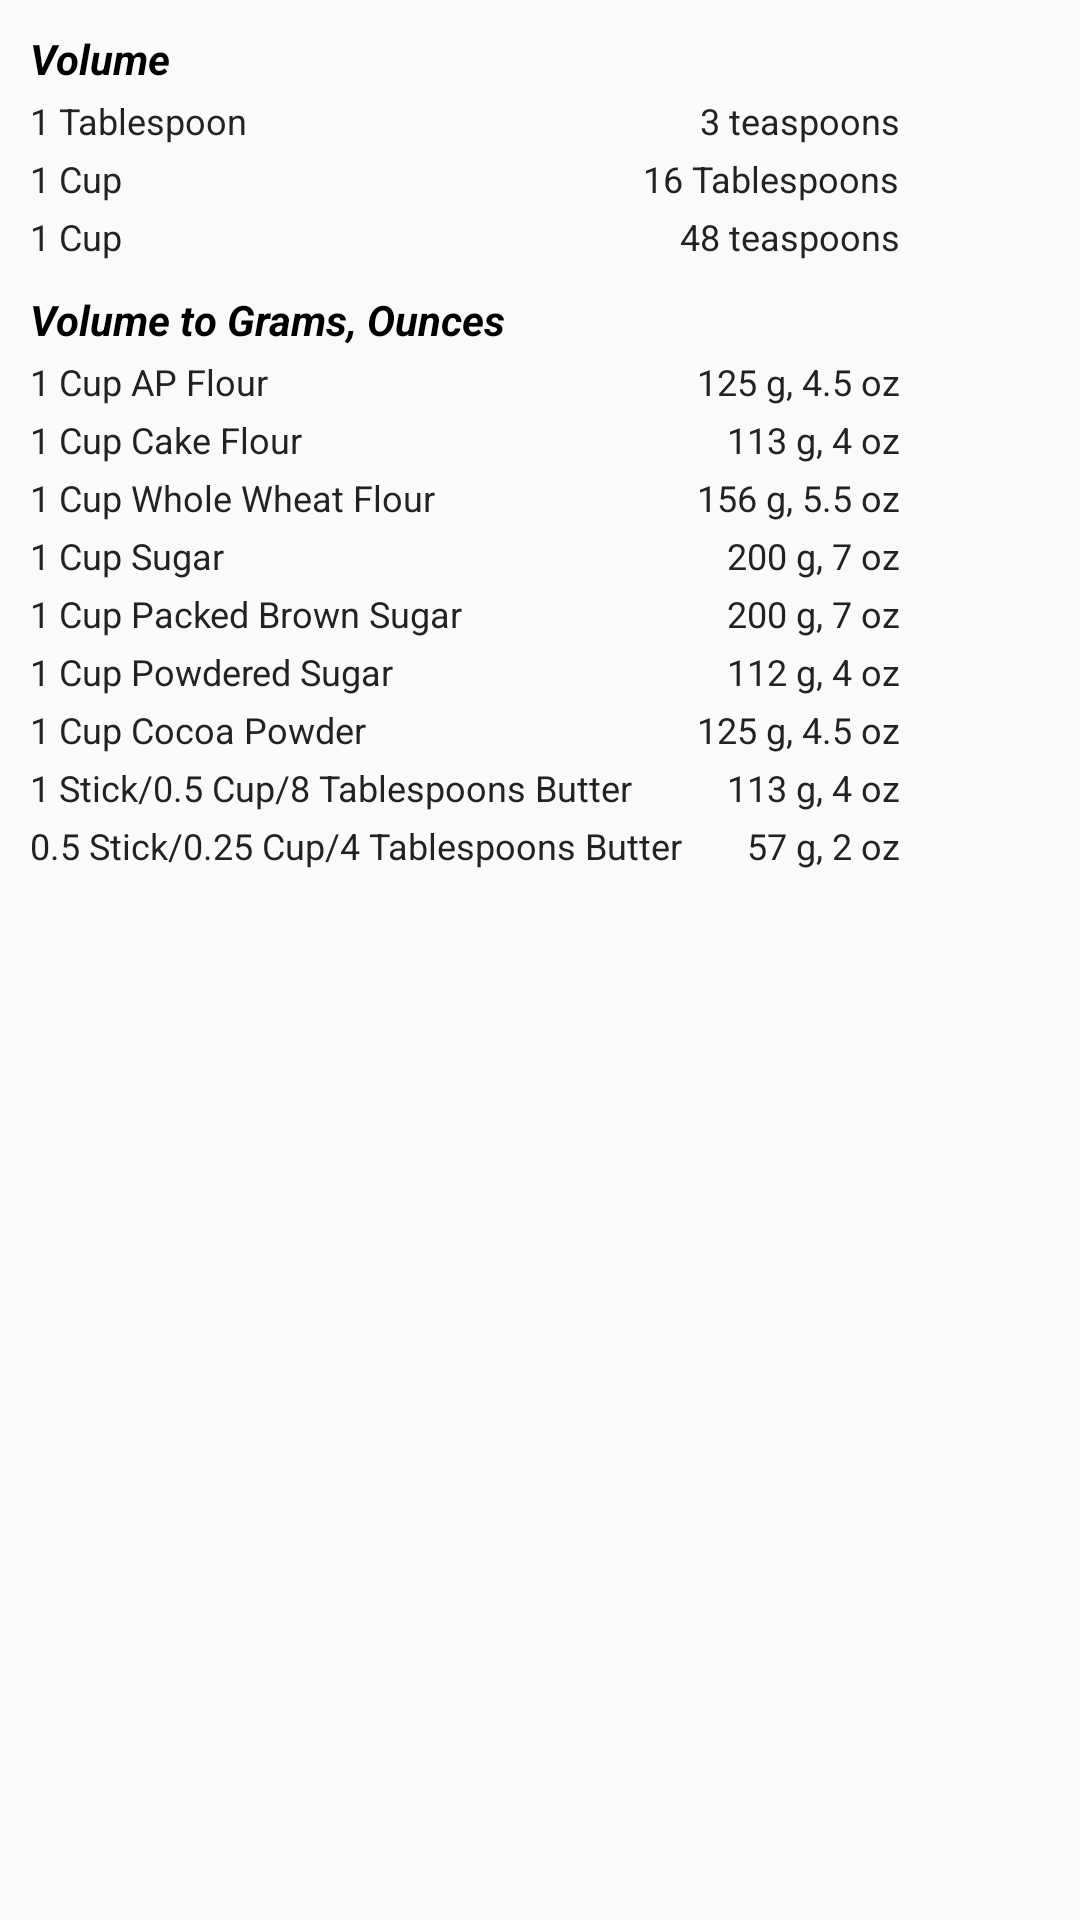

Layout XML and referenced resources for this Android screen:
<!-- AndroidManifest.xml: application theme AppTheme -->
<!-- res/layout/cheat_sheet.xml -->
<?xml version="1.0" encoding="utf-8"?>
<ScrollView xmlns:android="http://schemas.android.com/apk/res/android"
    xmlns:tools="http://schemas.android.com/tools"
    android:layout_width="match_parent"
    android:layout_height="wrap_content">
    <LinearLayout
        android:layout_width="match_parent"
        android:layout_height="match_parent"
        android:orientation="vertical"
        android:paddingLeft="10dp"
        android:paddingRight="10dp"
        tools:context="com.bigzindustries.brochefbakercompanion.activities.CheatSheetActivity">


        <TextView
            style="@style/CheatSheetHeader"
            android:text="Volume"/>
        <RelativeLayout
            style="@style/CheatSheetItemGroup">
            <TextView
                style="@style/CheatSheetItemTextLeft"
                android:text="1 Tablespoon"/>
            <TextView
                style="@style/CheatSheetItemTextRightIndented"
                android:text="3 teaspoons"/>
        </RelativeLayout>
        <RelativeLayout
            style="@style/CheatSheetItemGroup">
            <TextView
                style="@style/CheatSheetItemTextLeft"
                android:text="1 Cup"/>
            <TextView
                style="@style/CheatSheetItemTextRightIndented"
                android:text="16 Tablespoons"/>
        </RelativeLayout>
        <RelativeLayout
            style="@style/CheatSheetItemGroup">
            <TextView
                style="@style/CheatSheetItemTextLeft"
                android:text="1 Cup"/>
            <TextView
                style="@style/CheatSheetItemTextRightIndented"
                android:text="48 teaspoons"/>
        </RelativeLayout>


        <TextView
            style="@style/CheatSheetHeader"
            android:text="Volume to Grams, Ounces"/>
        <RelativeLayout
            style="@style/CheatSheetItemGroup">
            <TextView
                style="@style/CheatSheetItemTextLeft"
                android:text="1 Cup AP Flour"/>
            <TextView
                style="@style/CheatSheetItemTextRightIndented"
                android:text="125 g, 4.5 oz"/>
        </RelativeLayout>
        <RelativeLayout
            style="@style/CheatSheetItemGroup">
            <TextView
                style="@style/CheatSheetItemTextLeft"
                android:text="1 Cup Cake Flour"/>
            <TextView
                style="@style/CheatSheetItemTextRightIndented"
                android:text="113 g, 4 oz"/>
        </RelativeLayout>
        <RelativeLayout
            style="@style/CheatSheetItemGroup">
            <TextView
                style="@style/CheatSheetItemTextLeft"
                android:text="1 Cup Whole Wheat Flour"/>
            <TextView
                style="@style/CheatSheetItemTextRightIndented"
                android:text="156 g, 5.5 oz"/>
        </RelativeLayout>
        <RelativeLayout
            style="@style/CheatSheetItemGroup">
            <TextView
                style="@style/CheatSheetItemTextLeft"
                android:text="1 Cup Sugar"/>
            <TextView
                style="@style/CheatSheetItemTextRightIndented"
                android:text="200 g, 7 oz"/>
        </RelativeLayout>
        <RelativeLayout
            style="@style/CheatSheetItemGroup">
            <TextView
                style="@style/CheatSheetItemTextLeft"
                android:text="1 Cup Packed Brown Sugar"/>
            <TextView
                style="@style/CheatSheetItemTextRightIndented"
                android:text="200 g, 7 oz"/>
        </RelativeLayout>
        <RelativeLayout
            style="@style/CheatSheetItemGroup">
            <TextView
                style="@style/CheatSheetItemTextLeft"
                android:text="1 Cup Powdered Sugar"/>
            <TextView
                style="@style/CheatSheetItemTextRightIndented"
                android:text="112 g, 4 oz"/>
        </RelativeLayout>
        <RelativeLayout
            style="@style/CheatSheetItemGroup">
            <TextView
                style="@style/CheatSheetItemTextLeft"
                android:text="1 Cup Cocoa Powder"/>
            <TextView
                style="@style/CheatSheetItemTextRightIndented"
                android:text="125 g, 4.5 oz"/>
        </RelativeLayout>
        <RelativeLayout
            style="@style/CheatSheetItemGroup">
            <TextView
                style="@style/CheatSheetItemTextLeft"
                android:text="1 Stick/0.5 Cup/8 Tablespoons Butter"/>
            <TextView
                style="@style/CheatSheetItemTextRightIndented"
                android:text="113 g, 4 oz"/>
        </RelativeLayout>
        <RelativeLayout
            style="@style/CheatSheetItemGroup">
            <TextView
                style="@style/CheatSheetItemTextLeft"
                android:text="0.5 Stick/0.25 Cup/4 Tablespoons Butter"/>
            <TextView
                style="@style/CheatSheetItemTextRightIndented"
                android:text="57 g, 2 oz"/>
        </RelativeLayout>

    </LinearLayout>
</ScrollView>
<!-- resources referenced by this layout -->
<resources>
  <style name="CheatSheetHeader">
          <item name="android:layout_width">wrap_content</item>
          <item name="android:layout_height">wrap_content</item>
          <item name="android:paddingTop">10dp</item>
          <item name="android:textSize">14sp</item>
          <item name="android:textColor">#000</item>
          <item name="android:textStyle">bold|italic</item>
      </style>
  <style name="CheatSheetItemGroup">
          <item name="android:layout_width">match_parent</item>
          <item name="android:layout_height">wrap_content</item>
          <item name="android:paddingTop">3dp</item>
      </style>
  <style name="CheatSheetItemTextLeft" parent="CheatSheetItemText">
          <item name="android:layout_alignParentLeft">true</item>
      </style>
  <style name="CheatSheetItemTextRightIndented" parent="CheatSheetItemTextRight">
          <item name="android:paddingRight">50dp</item>
      </style>
  <style name="AppTheme" parent="Theme.AppCompat.Light.DarkActionBar">
          
          <item name="colorPrimary">@color/colorPrimary</item>
          <item name="colorAccent">@color/colorAccent</item>
      </style>
  <style name="CheatSheetItemText">
          <item name="android:layout_width">wrap_content</item>
          <item name="android:layout_height">wrap_content</item>
          <item name="android:textSize">12sp</item>
          <item name="android:textColor">#222</item>
          <item name="android:textStyle">normal</item>
      </style>
  <style name="CheatSheetItemTextRight" parent="CheatSheetItemText">
          <item name="android:layout_alignParentRight">true</item>
      </style>
  <color name="colorPrimary">#1954A0</color>
  <color name="colorAccent">#FF9933</color>
</resources>
